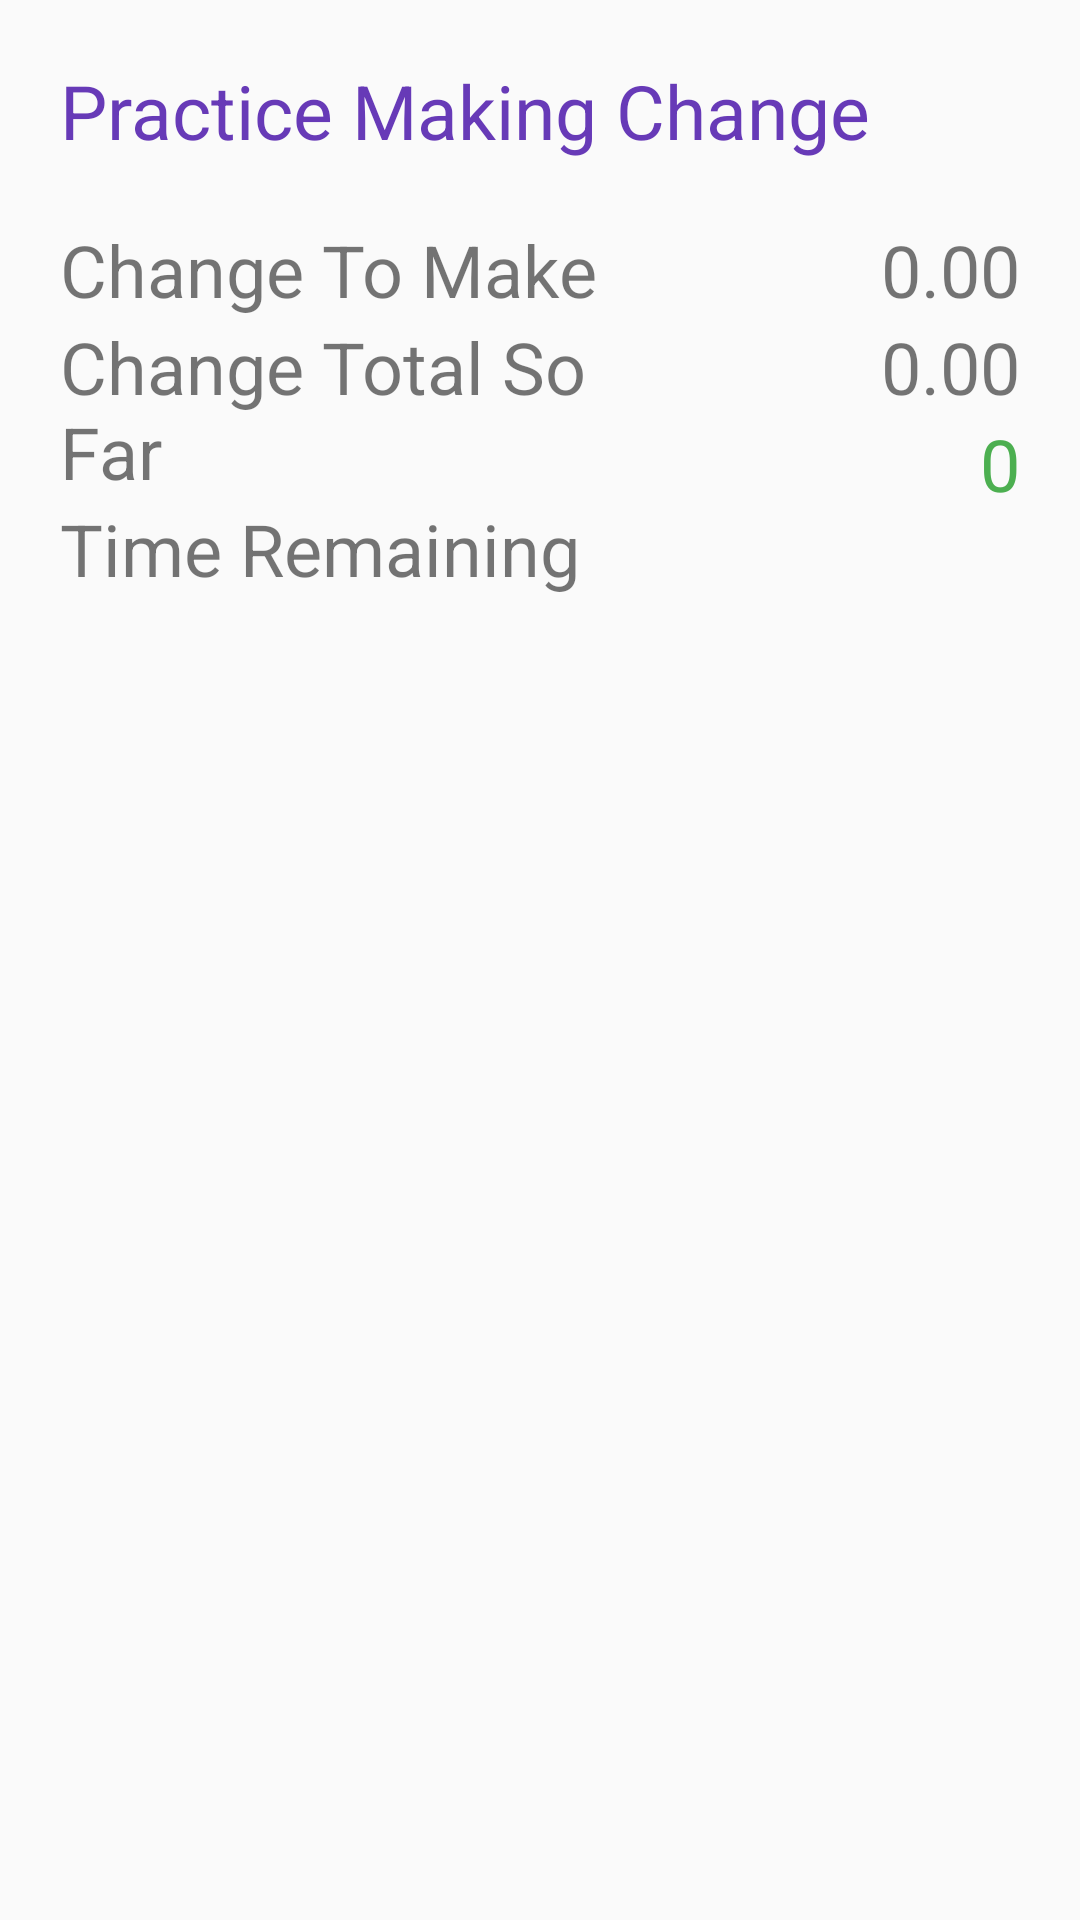

Reconstruct the res/layout file that produces this screen, plus the resources it refers to.
<!-- AndroidManifest.xml: application theme AppTheme -->
<!-- res/layout/fragment_change_results.xml -->
<?xml version="1.0" encoding="utf-8"?>
<LinearLayout xmlns:android="http://schemas.android.com/apk/res/android"
    xmlns:tools="http://schemas.android.com/tools"
    android:layout_width="match_parent"
    android:layout_height="match_parent"
    android:orientation="vertical"
    tools:context=".ChangeResults">

    <TextView
        android:id="@+id/txt_title"
        android:layout_width="match_parent"
        android:layout_height="wrap_content"
        android:paddingStart="20dp"
        android:paddingEnd="20dp"
        android:paddingTop="20dp"
        android:textSize="25sp"
        android:textColor="@color/customColor"
        android:text="@string/results_title" />


    <LinearLayout
        android:layout_width="match_parent"
        android:layout_height="wrap_content"
        android:weightSum="3">

        <LinearLayout
            android:layout_width="match_parent"
            android:layout_height="wrap_content"
            android:layout_weight="1"
            android:orientation="vertical"
            android:padding="20dp">

            <TextView
                android:id="@+id/txt_changeToMake"
                android:layout_width="match_parent"
                android:layout_height="wrap_content"
                android:text="@string/results_changeToMake"
                android:textSize="24sp" />

            <TextView
                android:id="@+id/txt_ChangeTotalSoFar"
                android:layout_width="match_parent"
                android:layout_height="wrap_content"
                android:text="@string/results_ChangeTotalSoFar"
                android:textSize="24sp" />

            <TextView
                android:id="@+id/txt_countdown2"
                android:layout_width="match_parent"
                android:layout_height="wrap_content"
                android:text="@string/results_timeRemaining"
                android:textSize="24sp" />
        </LinearLayout>

        <LinearLayout
            android:layout_width="match_parent"
            android:layout_height="wrap_content"
            android:layout_weight="2"
            android:orientation="vertical"
            android:padding="20dp">

            <TextView
                android:id="@+id/txt_changeToMakeOutput"
                android:layout_width="match_parent"
                android:layout_height="wrap_content"
                android:gravity="end"
                android:text="@string/money_placeholder"
                android:textSize="24sp" />

            <TextView
                android:id="@+id/txt_ChangeTotalSoFarOutput"
                android:layout_width="match_parent"
                android:layout_height="wrap_content"
                android:gravity="end"
                android:text="@string/money_placeholder"
                android:textSize="24sp" />

            <TextView
                android:id="@+id/txt_countdown"
                android:layout_width="match_parent"
                android:layout_height="wrap_content"
                android:gravity="end"
                android:text="@string/denomination_0"
                android:textColor="@color/colorGreen"
                android:textSize="24sp" />

        </LinearLayout>

    </LinearLayout>
</LinearLayout>
<!-- resources referenced by this layout -->
<resources>
  <color name="colorGreen">#4CAF50</color>
  <color name="customColor">#673AB7</color>
  <string name="denomination_0">0</string>
  <string name="money_placeholder">0.00</string>
  <string name="results_ChangeTotalSoFar">Change Total So Far</string>
  <string name="results_changeToMake">Change To Make</string>
  <string name="results_timeRemaining">Time Remaining</string>
  <string name="results_title">Practice Making Change</string>
  <style name="AppTheme" parent="Theme.AppCompat.Light.NoActionBar">
          
          <item name="colorPrimary">@color/colorPrimary</item>
          <item name="colorPrimaryDark">@color/colorPrimaryDark</item>
          <item name="colorAccent">@color/colorAccent</item>
      </style>
  <color name="colorPrimary">#008577</color>
  <color name="colorPrimaryDark">#00574B</color>
  <color name="colorAccent">#D81B60</color>
</resources>
